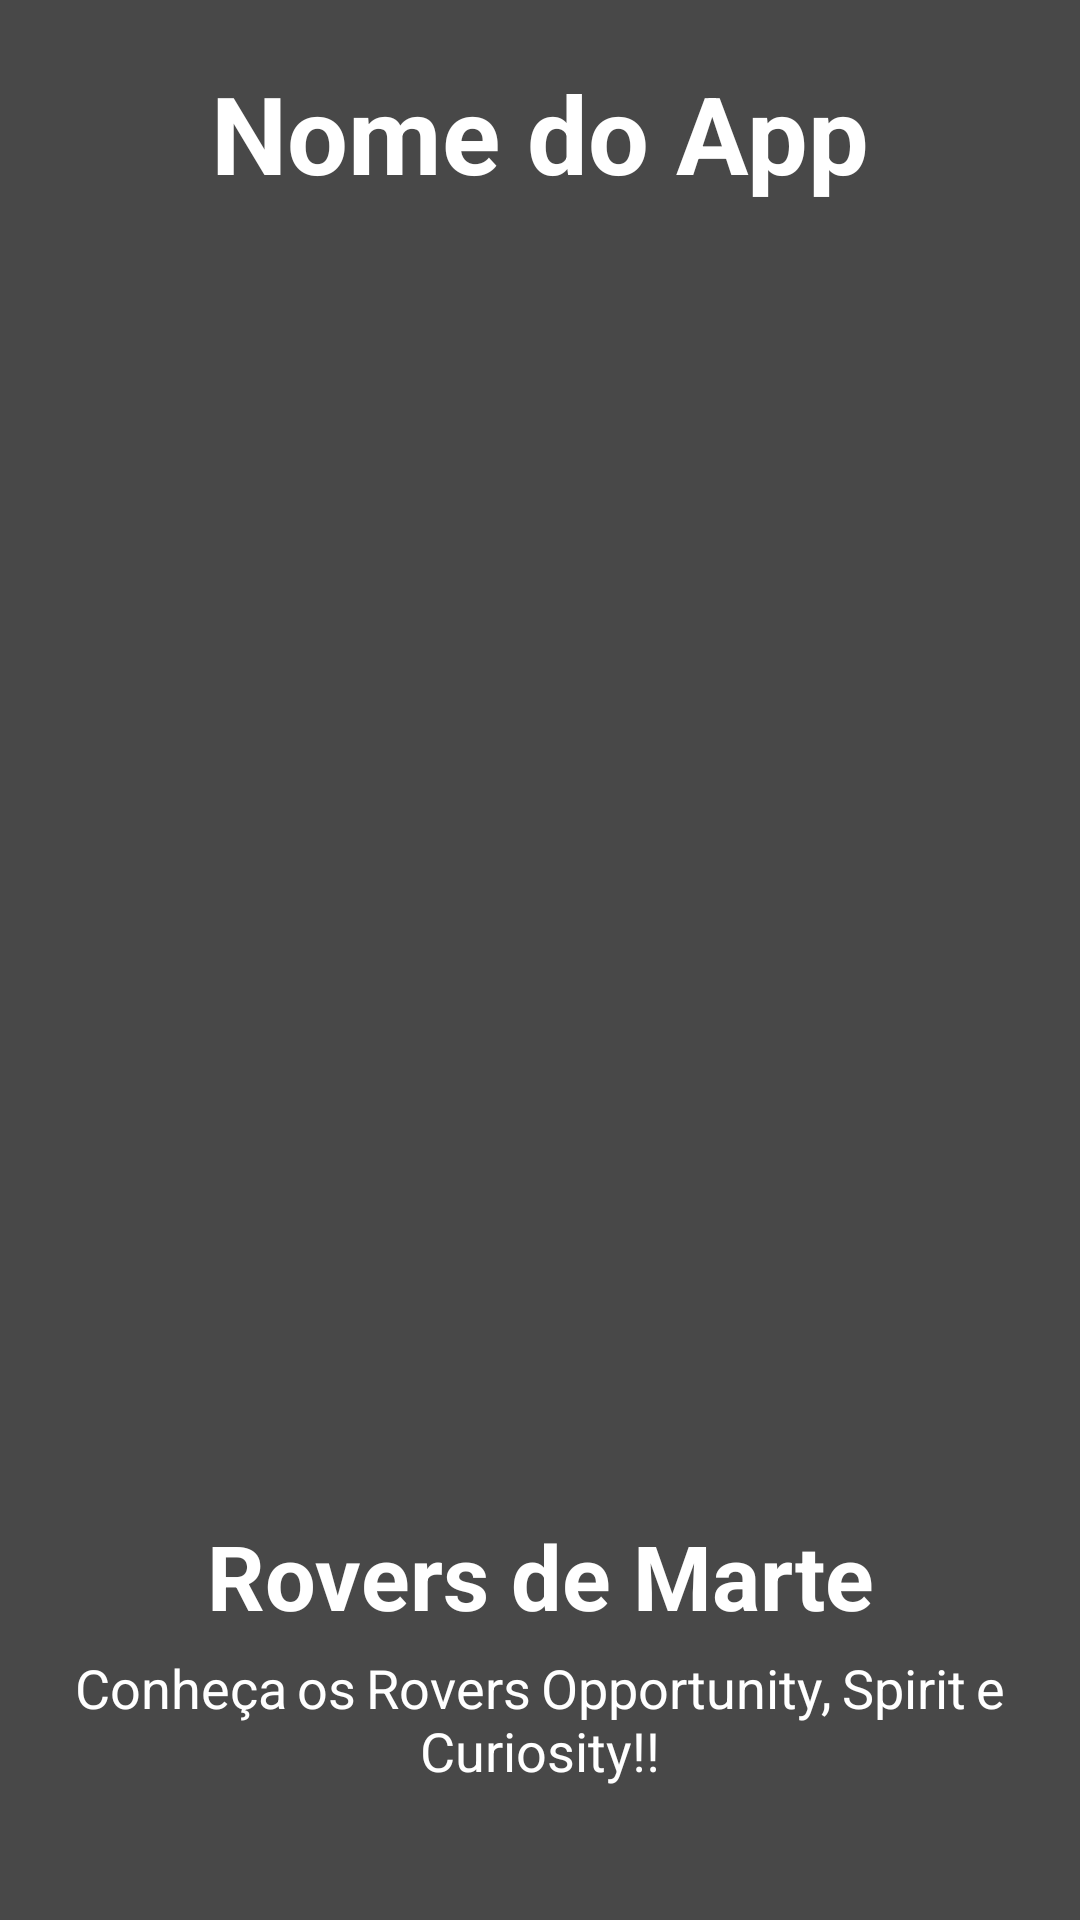

Android layout source for this screen:
<!-- AndroidManifest.xml: application theme Theme.App_ImgensDeMarte -->
<!-- res/layout/tela_boas_vindasv2.xml -->
<?xml version="1.0" encoding="utf-8"?>
<androidx.constraintlayout.widget.ConstraintLayout xmlns:android="http://schemas.android.com/apk/res/android"
    xmlns:app="http://schemas.android.com/apk/res-auto"
    android:layout_width="match_parent"
    android:layout_height="match_parent"
    android:background="@color/grey_light">

    <TextView
        android:id="@+id/appTitulo"
        android:layout_width="wrap_content"
        android:layout_height="wrap_content"
        android:layout_marginTop="20dp"
        android:text="@string/nome_do_app"
        android:textAlignment="center"
        android:textColor="@color/white"
        android:textSize="36sp"
        android:textStyle="bold"
        app:layout_constraintEnd_toEndOf="parent"
        app:layout_constraintStart_toStartOf="parent"
        app:layout_constraintTop_toTopOf="parent"/>

    <ImageView
        android:id="@+id/imagemInicial3"
        android:layout_width="match_parent"
        android:layout_height="380dp"
        android:layout_marginTop="80dp"
        android:scaleType="fitCenter"
        android:src="@drawable/rover_opportunity"
        app:layout_constraintEnd_toEndOf="parent"
        app:layout_constraintStart_toStartOf="parent"
        app:layout_constraintTop_toTopOf="@+id/appTitulo" />

    <TextView
        android:id="@+id/textTitulo2"
        android:layout_width="match_parent"
        android:layout_height="wrap_content"
        android:layout_marginTop="25dp"
        android:text="Rovers de Marte"
        android:textAlignment="center"
        android:textColor="@color/white"
        android:textSize="30sp"
        android:textStyle="bold"
        app:layout_constraintEnd_toEndOf="parent"
        app:layout_constraintStart_toStartOf="parent"
        app:layout_constraintTop_toBottomOf="@+id/imagemInicial3" />

    <TextView
        android:id="@+id/textDescricao2"
        android:layout_width="match_parent"
        android:layout_height="80dp"
        android:layout_marginLeft="20dp"
        android:layout_marginRight="20dp"
        android:justificationMode="inter_word"
        android:padding="5dp"
        android:text="Conheça os Rovers Opportunity, Spirit e Curiosity!!"
        android:textAlignment="center"
        android:textColor="@color/white"
        android:textSize="18sp"
        android:textStyle="normal"
        app:layout_constraintEnd_toEndOf="parent"
        app:layout_constraintStart_toStartOf="parent"
        app:layout_constraintTop_toBottomOf="@+id/textTitulo2" />

</androidx.constraintlayout.widget.ConstraintLayout>
<!-- resources referenced by this layout -->
<resources>
  <color name="grey_light">#484848</color>
  <color name="white">#FFFFFFFF</color>
  <string name="nome_do_app">Nome do App</string>
  <style name="Theme.App_ImgensDeMarte" parent="Theme.MaterialComponents.DayNight.DarkActionBar">
          
          <item name="colorPrimary">@color/purple_500</item>
          <item name="colorPrimaryVariant">@color/black</item>
          <item name="colorOnPrimary">@color/white</item>
          
          <item name="colorSecondary">@color/teal_200</item>
          <item name="colorSecondaryVariant">@color/teal_700</item>
          <item name="colorOnSecondary">@color/black</item>
          
          <item name="android:statusBarColor" tools:targetApi="l">?attr/colorPrimaryVariant</item>
          
      </style>
  <color name="purple_500">#FF6200EE</color>
  <color name="black">#FF000000</color>
  <color name="teal_200">#FF03DAC5</color>
  <color name="teal_700">#FF018786</color>
</resources>
